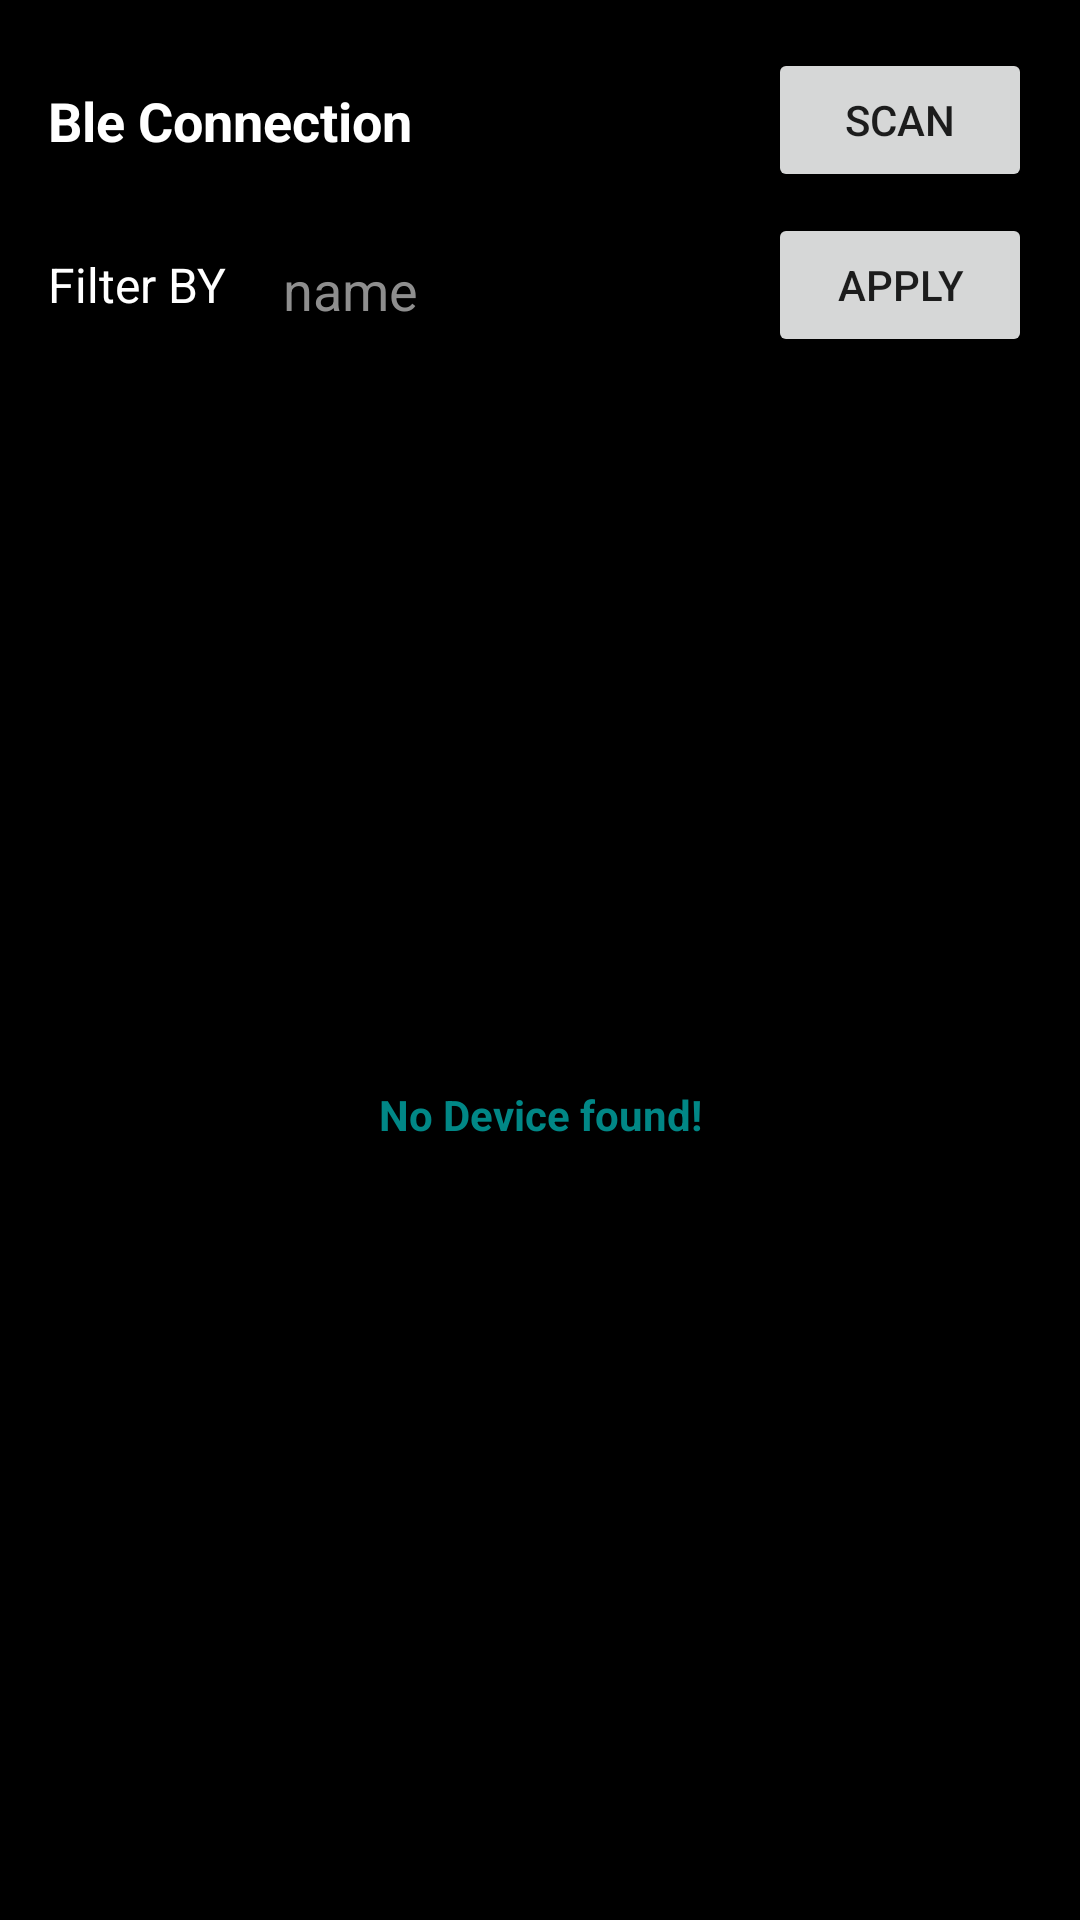

Layout XML and referenced resources for this Android screen:
<!-- AndroidManifest.xml: application theme Theme.BLEMedium -->
<!-- res/layout/fragment_scanning.xml -->
<?xml version="1.0" encoding="utf-8"?>
<layout xmlns:android="http://schemas.android.com/apk/res/android"
    xmlns:app="http://schemas.android.com/apk/res-auto"
    xmlns:tools="http://schemas.android.com/tools">

    <data>

        <import type="android.view.View" />

        <variable
            name="isDeviceEmpty"
            type="Boolean" />

    </data>

    <androidx.constraintlayout.widget.ConstraintLayout
        android:layout_width="match_parent"
        android:layout_height="match_parent"
        android:background="@color/black"
        android:padding="16dp">

        <TextView
            android:layout_width="wrap_content"
            android:layout_height="wrap_content"
            android:text="Ble Connection"
            android:textColor="@color/white"
            android:textSize="18sp"
            android:textStyle="bold"
            app:layout_constraintBottom_toBottomOf="@+id/btnScan"
            app:layout_constraintStart_toStartOf="parent"
            app:layout_constraintTop_toTopOf="@+id/btnScan" />

        <Button
            android:id="@+id/btnScan"
            android:layout_width="wrap_content"
            android:layout_height="wrap_content"
            android:text="Scan"
            app:layout_constraintEnd_toEndOf="parent"
            app:layout_constraintTop_toTopOf="parent" />

        <TextView
            android:id="@+id/filterByText"
            android:layout_width="wrap_content"
            android:layout_height="wrap_content"
            android:layout_marginTop="20dp"
            android:text="Filter BY"
            android:textColor="@color/white"
            android:textSize="16sp"
            app:layout_constraintStart_toStartOf="parent"
            app:layout_constraintTop_toBottomOf="@+id/btnScan" />

        <EditText
            android:id="@+id/etFilterBy"
            android:layout_width="0dp"
            android:layout_height="wrap_content"
            android:layout_marginHorizontal="15dp"
            android:ellipsize="end"
            android:hint="name"
            android:maxLines="1"
            android:singleLine="true"
            android:textColorHint="@color/light_grey"
            app:layout_constraintBottom_toBottomOf="@+id/filterByText"
            app:layout_constraintEnd_toStartOf="@+id/btnFilterApply"
            app:layout_constraintStart_toEndOf="@+id/filterByText"
            app:layout_constraintTop_toTopOf="@+id/filterByText" />

        <Button
            android:id="@+id/btnFilterApply"
            android:layout_width="wrap_content"
            android:layout_height="wrap_content"
            android:text="Apply"
            app:layout_constraintBottom_toBottomOf="@+id/etFilterBy"
            app:layout_constraintEnd_toEndOf="parent"
            app:layout_constraintTop_toTopOf="@+id/etFilterBy" />

        <com.facebook.shimmer.ShimmerFrameLayout
            android:id="@+id/sfLayout"
            android:layout_width="match_parent"
            android:layout_height="0dp"
            android:visibility="gone"
            app:layout_constraintBottom_toBottomOf="parent"
            app:layout_constraintEnd_toEndOf="parent"
            app:layout_constraintStart_toStartOf="parent"
            app:layout_constraintTop_toBottomOf="@+id/btnFilterApply">

            <LinearLayout
                android:layout_width="match_parent"
                android:layout_height="wrap_content"
                android:orientation="vertical">

                <include layout="@layout/list_item_ble_device_shimmer_layout" />

                <include layout="@layout/list_item_ble_device_shimmer_layout" />

                <include layout="@layout/list_item_ble_device_shimmer_layout" />

                <include layout="@layout/list_item_ble_device_shimmer_layout" />

                <include layout="@layout/list_item_ble_device_shimmer_layout" />

                <include layout="@layout/list_item_ble_device_shimmer_layout" />

                <include layout="@layout/list_item_ble_device_shimmer_layout" />

                <include layout="@layout/list_item_ble_device_shimmer_layout" />

                <include layout="@layout/list_item_ble_device_shimmer_layout" />

                <include layout="@layout/list_item_ble_device_shimmer_layout" />
            </LinearLayout>

        </com.facebook.shimmer.ShimmerFrameLayout>

        <androidx.recyclerview.widget.RecyclerView
            android:id="@+id/rvConnections"
            android:layout_width="match_parent"
            android:layout_height="0dp"
            android:layout_marginTop="15dp"
            app:layout_constraintBottom_toBottomOf="parent"
            app:layout_constraintTop_toBottomOf="@+id/btnFilterApply"
            tools:listitem="@layout/list_item_ble_device_layout" />

        <TextView
            android:id="@+id/tvNoDevice"
            android:layout_width="wrap_content"
            android:layout_height="wrap_content"
            android:text="No Device found!"
            android:textColor="@color/teal_700"
            android:textStyle="bold"
            android:visibility="@{isDeviceEmpty ? View.VISIBLE : View.GONE}"
            app:layout_constraintBottom_toBottomOf="parent"
            app:layout_constraintEnd_toEndOf="parent"
            app:layout_constraintStart_toStartOf="parent"
            app:layout_constraintTop_toBottomOf="@+id/btnFilterApply" />

    </androidx.constraintlayout.widget.ConstraintLayout>

</layout>
<!-- res/layout/list_item_ble_device_shimmer_layout.xml (included above) -->
<?xml version="1.0" encoding="utf-8"?>
<androidx.cardview.widget.CardView xmlns:android="http://schemas.android.com/apk/res/android"
    xmlns:app="http://schemas.android.com/apk/res-auto"
    android:layout_width="match_parent"
    android:layout_height="wrap_content"
    android:layout_marginTop="5dp"
    app:cardCornerRadius="5dp">

    <androidx.constraintlayout.widget.ConstraintLayout
        android:layout_width="match_parent"
        android:layout_height="wrap_content"
        android:background="@color/grey"
        android:padding="10dp">

        <TextView
            android:id="@+id/tvDeviceName"
            android:layout_width="170dp"
            android:layout_height="wrap_content"
            android:background="@color/light_grey"
            app:layout_constraintBottom_toTopOf="@+id/tvDeviceAdd"
            app:layout_constraintStart_toStartOf="parent"
            app:layout_constraintTop_toTopOf="parent"
            app:layout_constraintVertical_bias="0.5" />

        <TextView
            android:id="@+id/tvDeviceAdd"
            android:layout_width="130dp"
            android:layout_height="wrap_content"
            android:layout_marginTop="5dp"
            android:background="@color/light_grey"
            app:layout_constraintBottom_toBottomOf="parent"
            app:layout_constraintStart_toStartOf="parent"
            app:layout_constraintTop_toBottomOf="@+id/tvDeviceName"
            app:layout_constraintVertical_bias="0.5" />

    </androidx.constraintlayout.widget.ConstraintLayout>

</androidx.cardview.widget.CardView>
<!-- res/layout/list_item_ble_device_layout.xml (included above) -->
<?xml version="1.0" encoding="utf-8"?>
<layout xmlns:android="http://schemas.android.com/apk/res/android"
    xmlns:app="http://schemas.android.com/apk/res-auto"
    xmlns:tools="http://schemas.android.com/tools">

    <data>

        <variable
            name="bleDeviceData"
            type="com.example.blemedium.blemodule.BleDeviceData" />

    </data>

    <androidx.cardview.widget.CardView
        android:layout_width="match_parent"
        android:layout_height="wrap_content"
        android:layout_marginTop="5dp"
        app:cardCornerRadius="5dp">

        <androidx.constraintlayout.widget.ConstraintLayout
            android:layout_width="match_parent"
            android:layout_height="wrap_content"
            android:background="@color/grey"
            android:padding="10dp">

            <TextView
                android:id="@+id/tvDeviceName"
                android:layout_width="wrap_content"
                android:layout_height="wrap_content"
                android:text="@{bleDeviceData.deviceName}"
                android:textColor="@color/light_grey"
                app:layout_constraintStart_toStartOf="parent"
                app:layout_constraintTop_toTopOf="parent"
                tools:text="Device Name" />

            <TextView
                android:id="@+id/tvDeviceAdd"
                android:layout_width="wrap_content"
                android:layout_height="wrap_content"
                android:text="@{bleDeviceData.deviceAddress}"
                android:textColor="@color/light_grey"
                app:layout_constraintBottom_toBottomOf="parent"
                app:layout_constraintStart_toStartOf="parent"
                app:layout_constraintTop_toBottomOf="@+id/tvDeviceName"
                tools:text="Device Address" />

        </androidx.constraintlayout.widget.ConstraintLayout>

    </androidx.cardview.widget.CardView>

</layout>
<!-- resources referenced by this layout -->
<resources>
  <color name="black">#FF000000</color>
  <color name="grey">#424242</color>
  <color name="light_grey">#8E8E8E</color>
  <color name="teal_700">#FF018786</color>
  <color name="white">#FFFFFFFF</color>
  <style name="Theme.BLEMedium" parent="Theme.MaterialComponents.DayNight.NoActionBar">
          
          <item name="colorPrimary">@color/teal_700</item>
          <item name="colorPrimaryVariant">@color/teal_200</item>
          <item name="colorOnPrimary">@color/white</item>
          
          <item name="colorSecondary">@color/teal_200</item>
          <item name="colorSecondaryVariant">@color/teal_700</item>
          <item name="colorOnSecondary">@color/black</item>
          
          <item name="android:statusBarColor">?attr/colorPrimaryVariant</item>
          
      </style>
  <color name="teal_200">#FF03DAC5</color>
</resources>
